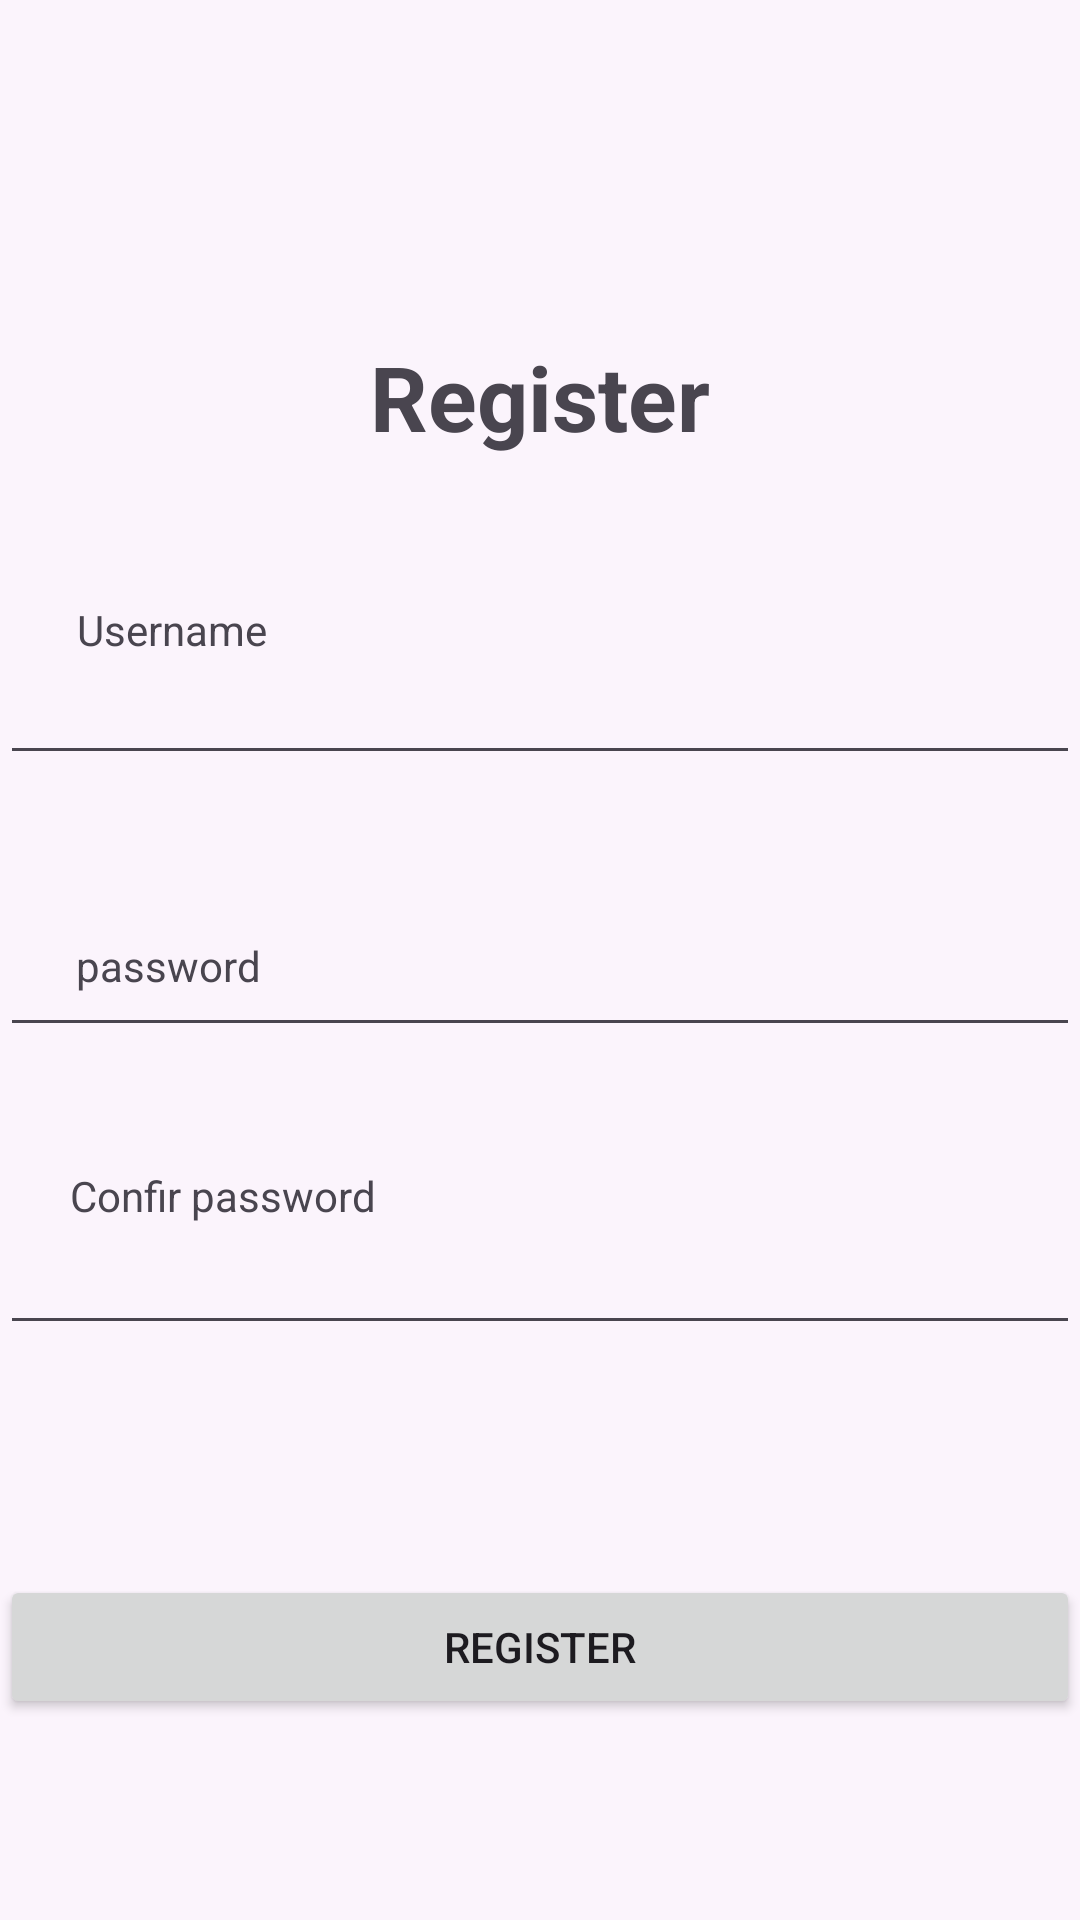

The Android layout XML behind this screen, and the referenced resources:
<!-- AndroidManifest.xml: application theme Theme.Tugaskotlin1Tiya -->
<!-- res/layout/activity_register.xml -->
<?xml version="1.0" encoding="utf-8"?>
<androidx.constraintlayout.widget.ConstraintLayout xmlns:android="http://schemas.android.com/apk/res/android"
    xmlns:app="http://schemas.android.com/apk/res-auto"
    xmlns:tools="http://schemas.android.com/tools"
    android:layout_width="match_parent"
    android:layout_height="match_parent"
    android:background="@color/cardview_shadow_end_color"
    tools:context=".RegisterActivity">


    <TextView
        android:id="@+id/textView"
        android:layout_width="wrap_content"
        android:layout_height="wrap_content"
        android:layout_marginTop="112dp"
        android:text="Register"
        android:textSize="30sp"
        android:textStyle="bold"
        app:layout_constraintEnd_toEndOf="parent"
        app:layout_constraintStart_toStartOf="parent"
        app:layout_constraintTop_toTopOf="parent" />

    <TextView
        android:id="@+id/username"
        android:layout_width="wrap_content"
        android:layout_height="wrap_content"
        android:layout_marginTop="48dp"
        android:text="Username"
        app:layout_constraintEnd_toEndOf="parent"
        app:layout_constraintHorizontal_bias="0.086"
        app:layout_constraintStart_toStartOf="parent"
        app:layout_constraintTop_toBottomOf="@id/textView" />

    <EditText
        android:id="@+id/edt_username"
        android:layout_width="match_parent"
        android:layout_height="wrap_content"
        app:layout_constraintBottom_toBottomOf="parent"
        app:layout_constraintEnd_toEndOf="parent"
        app:layout_constraintHorizontal_bias="0.0"
        app:layout_constraintStart_toStartOf="parent"
        app:layout_constraintTop_toTopOf="@+id/textView"
        app:layout_constraintVertical_bias="0.216" />

    <TextView
        android:id="@+id/password"
        android:layout_width="wrap_content"
        android:layout_height="wrap_content"
        android:layout_marginTop="160dp"
        android:text="password"
        app:layout_constraintEnd_toEndOf="parent"
        app:layout_constraintHorizontal_bias="0.085"
        app:layout_constraintStart_toStartOf="parent"
        app:layout_constraintTop_toBottomOf="@id/textView" />

    <EditText
        android:id="@+id/edt_password"
        android:layout_width="match_parent"
        android:layout_height="wrap_content"
        app:layout_constraintBottom_toBottomOf="parent"
        app:layout_constraintEnd_toEndOf="parent"
        app:layout_constraintHorizontal_bias="0.0"
        app:layout_constraintStart_toStartOf="parent"
        app:layout_constraintTop_toTopOf="@+id/textView"
        app:layout_constraintVertical_bias="0.402" />

    <TextView
        android:id="@+id/tv_confir_password"
        android:layout_width="wrap_content"
        android:layout_height="wrap_content"
        android:layout_marginTop="40dp"
        android:text="Confir password"
        app:layout_constraintEnd_toEndOf="parent"
        app:layout_constraintHorizontal_bias="0.091"
        app:layout_constraintStart_toStartOf="parent"
        app:layout_constraintTop_toBottomOf="@id/edt_password" />

    <EditText
        android:id="@+id/edt_confir_password"
        android:layout_width="match_parent"
        android:layout_height="wrap_content"
        app:layout_constraintBottom_toBottomOf="parent"
        app:layout_constraintEnd_toEndOf="parent"
        app:layout_constraintHorizontal_bias="0.0"
        app:layout_constraintStart_toStartOf="parent"
        app:layout_constraintTop_toBottomOf="@id/tv_confir_password"
        app:layout_constraintTop_toTopOf="@+id/textView"
        app:layout_constraintVertical_bias="0.606" />

    <Button
        android:id="@+id/btn_Register"
        android:layout_width="match_parent"
        android:layout_height="wrap_content"
        android:layout_marginTop="176dp"
        android:text="Register"
        app:layout_constraintTop_toBottomOf="@id/edt_password"
        tools:layout_editor_absoluteX="32dp" />


</androidx.constraintlayout.widget.ConstraintLayout>
<!-- resources referenced by this layout -->
<resources>
  <style name="Theme.Tugaskotlin1Tiya" parent="Base.Theme.Tugaskotlin1Tiya" />
  <style name="Base.Theme.Tugaskotlin1Tiya" parent="Theme.Material3.DayNight.NoActionBar">
          
          
      </style>
</resources>
